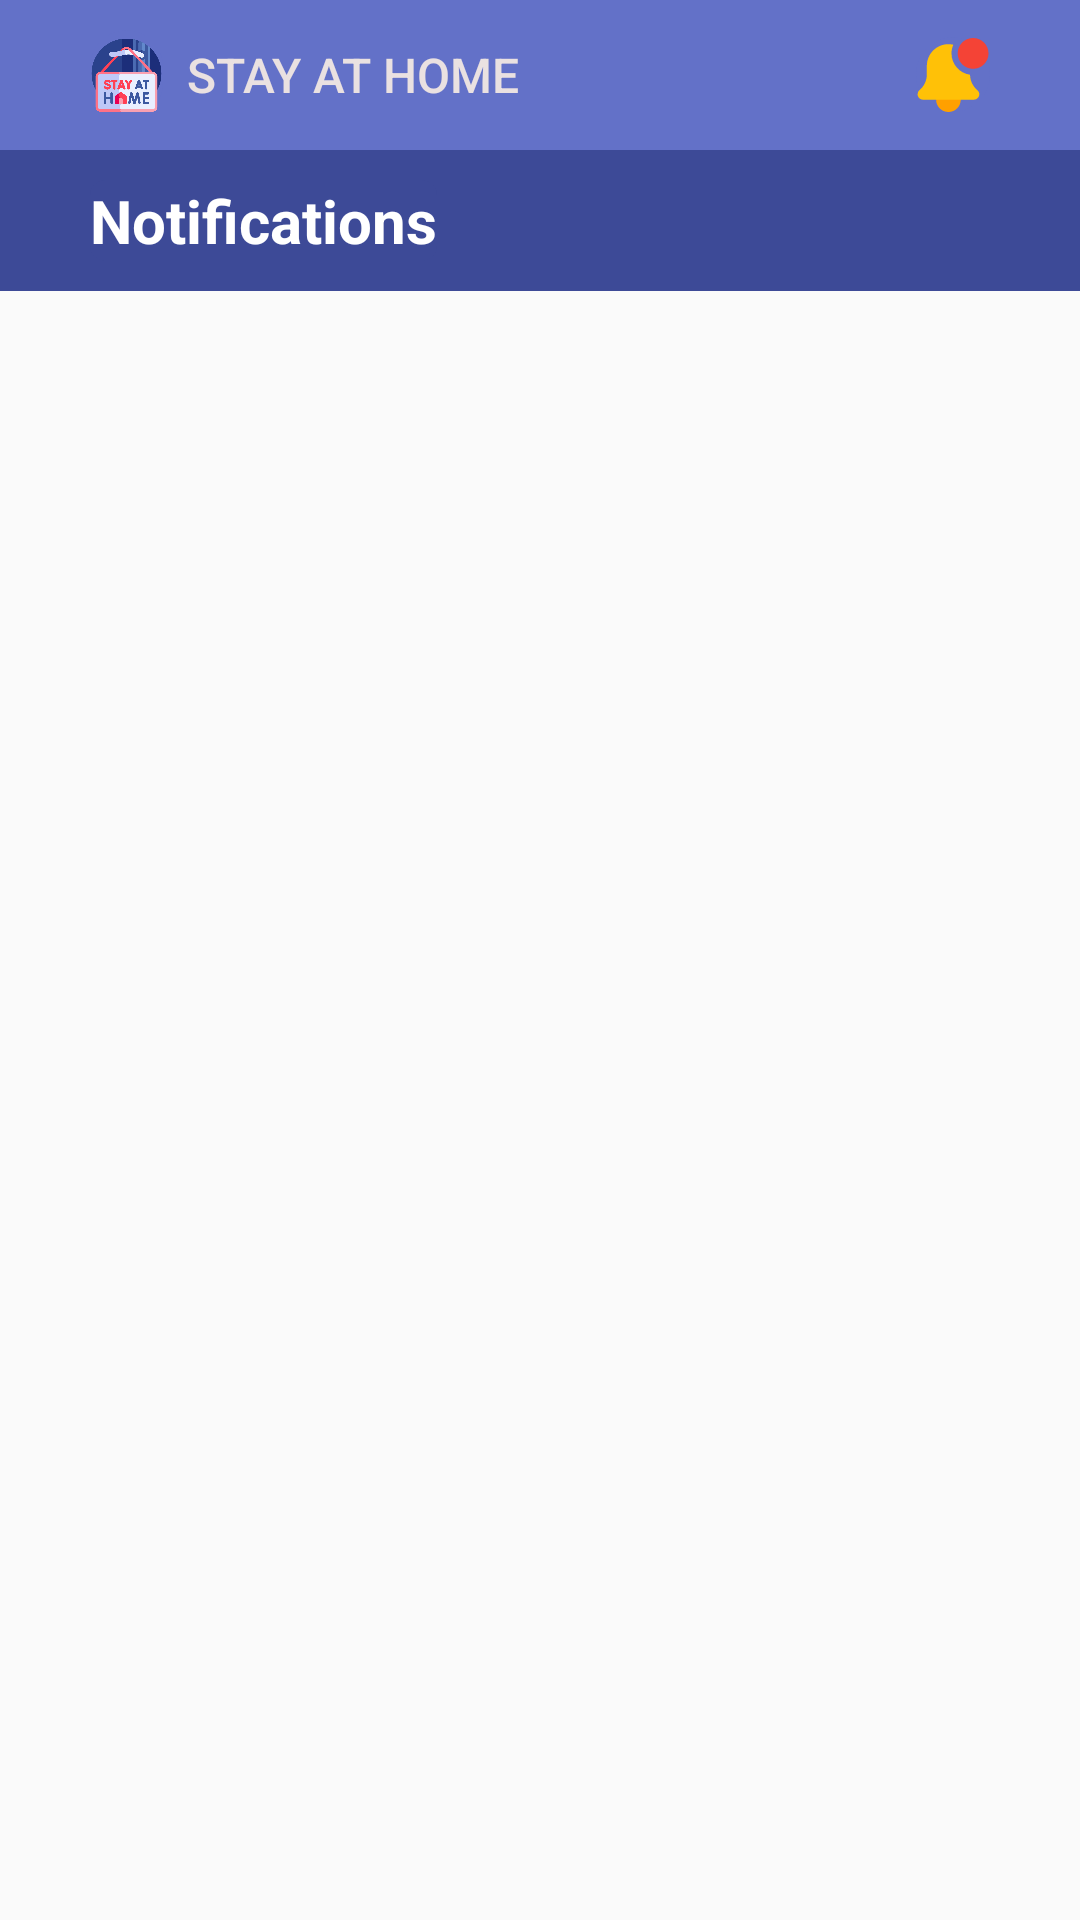

Layout XML and referenced resources for this Android screen:
<!-- AndroidManifest.xml: application theme Theme.CovidBangladesh -->
<!-- res/layout/activity_notify.xml -->
<?xml version="1.0" encoding="utf-8"?>
<LinearLayout xmlns:android="http://schemas.android.com/apk/res/android"
    xmlns:app="http://schemas.android.com/apk/res-auto"
    xmlns:tools="http://schemas.android.com/tools"
    android:id="@+id/sft"
    android:layout_width="match_parent"
    android:layout_height="match_parent"
    android:orientation="vertical">

    <LinearLayout
        android:layout_width="match_parent"
        android:layout_height="wrap_content"
        android:orientation="vertical">

        <LinearLayout
            android:layout_width="match_parent"
            android:layout_height="wrap_content"
            android:layout_weight="2"
            android:background="#3D4A97"
            android:orientation="vertical">

            <LinearLayout
                android:layout_width="match_parent"
                android:layout_height="wrap_content"
                android:layout_gravity="center"
                android:background="@drawable/bottom_line"
                android:gravity="center">

                <ImageView
                    android:id="@+id/logo"
                    android:layout_width="6dp"
                    android:layout_height="30dp"
                    android:layout_marginLeft="30dp"
                    android:layout_marginTop="10dp"
                    android:layout_marginBottom="10dp"
                    android:layout_weight="1"
                    android:background="@drawable/logo_rip"
                    android:clickable="true"
                    android:contextClickable="true"
                    app:srcCompat="@drawable/ic_stay_home__1_" />

                <TextView
                    android:id="@+id/textView16"
                    android:layout_width="213dp"
                    android:layout_height="30dp"
                    android:layout_marginLeft="8dp"
                    android:layout_marginTop="10dp"
                    android:layout_marginRight="30dp"
                    android:layout_marginBottom="10dp"
                    android:fontFamily="sans-serif-medium"
                    android:gravity="center|left"
                    android:text="STAY AT HOME"
                    android:textColor="#EAE1E1"
                    android:textSize="16dp"
                    android:textStyle="normal" />

                <ImageView
                    android:id="@+id/notify1"
                    android:layout_width="6dp"
                    android:layout_height="25dp"
                    android:layout_marginTop="10dp"
                    android:layout_marginRight="30dp"
                    android:layout_marginBottom="10dp"
                    android:layout_weight="1"
                    android:background="@drawable/logo_rip"
                    android:clickable="true"
                    app:srcCompat="@drawable/notification" />

            </LinearLayout>

            <LinearLayout
                android:id="@+id/profile_string"
                android:layout_width="wrap_content"
                android:layout_height="wrap_content"
                android:layout_marginStart="30dp"
                android:layout_marginLeft="30dp"
                android:layout_marginTop="10dp"
                android:layout_marginEnd="30dp"
                android:layout_marginRight="30dp"
                android:layout_marginBottom="10dp"
                android:background="@drawable/name_p"
                android:clickable="true"
                android:orientation="vertical">

                <TextView
                    android:id="@+id/textView21"
                    android:layout_width="match_parent"
                    android:layout_height="wrap_content"
                    android:gravity="center"
                    android:text="Notifications"
                    android:textColor="#FFFFFF"
                    android:textSize="20dp"
                    android:textStyle="bold"/>
            </LinearLayout>

        </LinearLayout>
    </LinearLayout>

    <ScrollView
        android:layout_width="fill_parent"
        android:layout_height="wrap_content"
        android:scrollbars="none"
        tools:ignore="Uselesdparent">

        <LinearLayout
            android:layout_width="match_parent"
            android:layout_height="wrap_content"
            android:orientation="vertical">

            <RelativeLayout
                android:layout_width="match_parent"
                android:layout_height="match_parent"
                android:layout_marginTop="5dp">

                <androidx.recyclerview.widget.RecyclerView
                    android:id="@+id/recyclerview"
                    android:layout_width="match_parent"
                    android:layout_height="match_parent"
                    android:layout_gravity="center"
                    android:visibility="visible"
                    tools:itemCount="20"
                    tools:listitem="@layout/recy" />

                <ProgressBar
                    android:id="@+id/progress1000"
                    android:layout_width="wrap_content"
                    android:layout_height="wrap_content"
                    android:layout_centerInParent="true"
                    android:indeterminateTint="#3D4A97"
                    android:visibility="gone"
                    tools:visibility="visible" />

            </RelativeLayout>

        </LinearLayout>
    </ScrollView>

</LinearLayout>
<!-- res/layout/recy.xml (included above) -->
<?xml version="1.0" encoding="utf-8"?>
<LinearLayout xmlns:android="http://schemas.android.com/apk/res/android"
    xmlns:app="http://schemas.android.com/apk/res-auto"
    android:layout_width="match_parent"
    android:layout_height="wrap_content"
    android:layout_margin="5dp"
    app:cardElevation="20dp">

    <LinearLayout
        android:id="@+id/popup"
        android:layout_width="match_parent"
        android:layout_height="76dp"
        android:layout_marginLeft="5dp"
        android:layout_marginTop="5dp"
        android:layout_marginRight="5dp"
        android:layout_marginBottom="5dp"
        android:background="@drawable/red"
        android:clickable="true"
        android:gravity="center">

        <TextView
            android:id="@+id/date"
            android:layout_width="wrap_content"
            android:layout_height="wrap_content"
            android:layout_marginLeft="10dp"
            android:layout_marginRight="10dp"
            android:layout_weight="1"
            android:background="@drawable/not"
            android:gravity="center"
            android:padding="2dp"
            android:text="Date:\n 10-07-21"
            android:textColor="#E91E63"
            android:textSize="16dp" />

        <TextView
            android:id="@+id/info"
            android:layout_width="233dp"
            android:layout_height="match_parent"
            android:layout_margin="10dp"
            android:layout_weight="1"
            android:gravity="center|left"
            android:text="কোভিড: এক দিনে ৩৪৩৬ রোগী শনাক্ত, ৮৮ মৃত্যু"
            android:textColor="#000000"
            android:textSize="16dp" />


    </LinearLayout>

</LinearLayout>
<!-- resources referenced by this layout -->
<resources>
  <!-- drawable bottom_line (drawable) -->
  <?xml version="1.0" encoding="utf-8"?>
  <layer-list xmlns:android="http://schemas.android.com/apk/res/android">
      <item>
          <shape android:shape="rectangle">
              <solid android:color="#FFFFFF" />
          </shape>
      </item>
      <item android:bottom="0.3dp">
          <shape android:shape="rectangle">
              <solid android:color="#6371C8" />
          </shape>
      </item>
  </layer-list>
  <!-- drawable logo_rip (drawable) -->
  <?xml version="1.0" encoding="utf-8"?>
  <selector xmlns:android="http://schemas.android.com/apk/res/android">
      <item android:state_pressed="true">
          <shape android:shape="rectangle">
              <corners android:radius="50dp" />
              <solid android:color="#555454" />
          </shape>
      </item>
      <item android:state_focused="true">
          <shape android:shape="rectangle">
              <corners android:radius="50dp" />
              <solid android:color="#3A3838" />
          </shape>
      </item>
      <item>
          <shape android:shape="rectangle">
              <corners android:radius="50dp" />
              <solid android:color="#6371C8" />
          </shape>
      </item>
  </selector>
  <!-- drawable name_p (drawable) -->
  <?xml version="1.0" encoding="utf-8"?>
  <selector xmlns:android="http://schemas.android.com/apk/res/android">
      <item android:state_pressed="true">
          <shape android:shape="rectangle">
              <corners android:radius="5dp" />
              <solid android:color="#6371C8" />
          </shape>
      </item>
      <item android:state_focused="true">
          <shape android:shape="rectangle">
              <corners android:radius="5dp" />
              <solid android:color="#3A3838" />
          </shape>
      </item>
      <item>
          <shape android:shape="rectangle">
              <corners android:radius="5dp" />
              <solid android:color="#3D4A97" />
          </shape>
      </item>
  </selector>
  <!-- drawable not (drawable) -->
  <?xml version="1.0" encoding="utf-8"?>
  <shape
      xmlns:android="http://schemas.android.com/apk/res/android"
      android:shape="rectangle"   >
      <solid
          android:color="#FFFFFF" >
      </solid>
      <corners
          android:radius="5dp"   >
      </corners>
  </shape>
  <!-- drawable red (drawable) -->
  <?xml version="1.0" encoding="utf-8"?>
  <shape
      xmlns:android="http://schemas.android.com/apk/res/android"
      android:shape="rectangle"   >
      <solid
          android:color="#1FFF2D55" >
      </solid>
      <corners
          android:radius="15dp"   >
      </corners>
      <stroke android:width="0.5dp"
          android:color="#3D4A97" />
  </shape>
  <style name="Theme.CovidBangladesh" parent="Theme.AppCompat.Light.NoActionBar">
          
          <item name="colorPrimary">#3D4A97</item>
          <item name="colorPrimaryVariant">#3D4A97</item>
          <item name="colorOnPrimary">@color/white</item>
          
          <item name="colorSecondary">@color/teal_200</item>
          <item name="colorSecondaryVariant">@color/teal_700</item>
          <item name="colorOnSecondary">@color/black</item>
          <item name="android:windowActionBarOverlay">true</item>
          
          <item name="android:statusBarColor" tools:targetApi="l">?attr/colorPrimaryVariant</item>
          
  
          <item name="android:windowActionBar">false</item>
          <item name="android:windowNoTitle">true</item>
  
      </style>
  <!-- not gathered from this repository: default colours our renderer supplied (Android Studio template values) -->
  <color name="teal_200">#FF03DAC5</color>
  <color name="teal_700">#FF018786</color>
  <color name="black">#FF000000</color>
  <color name="white">#FFFFFFFF</color>
</resources>
